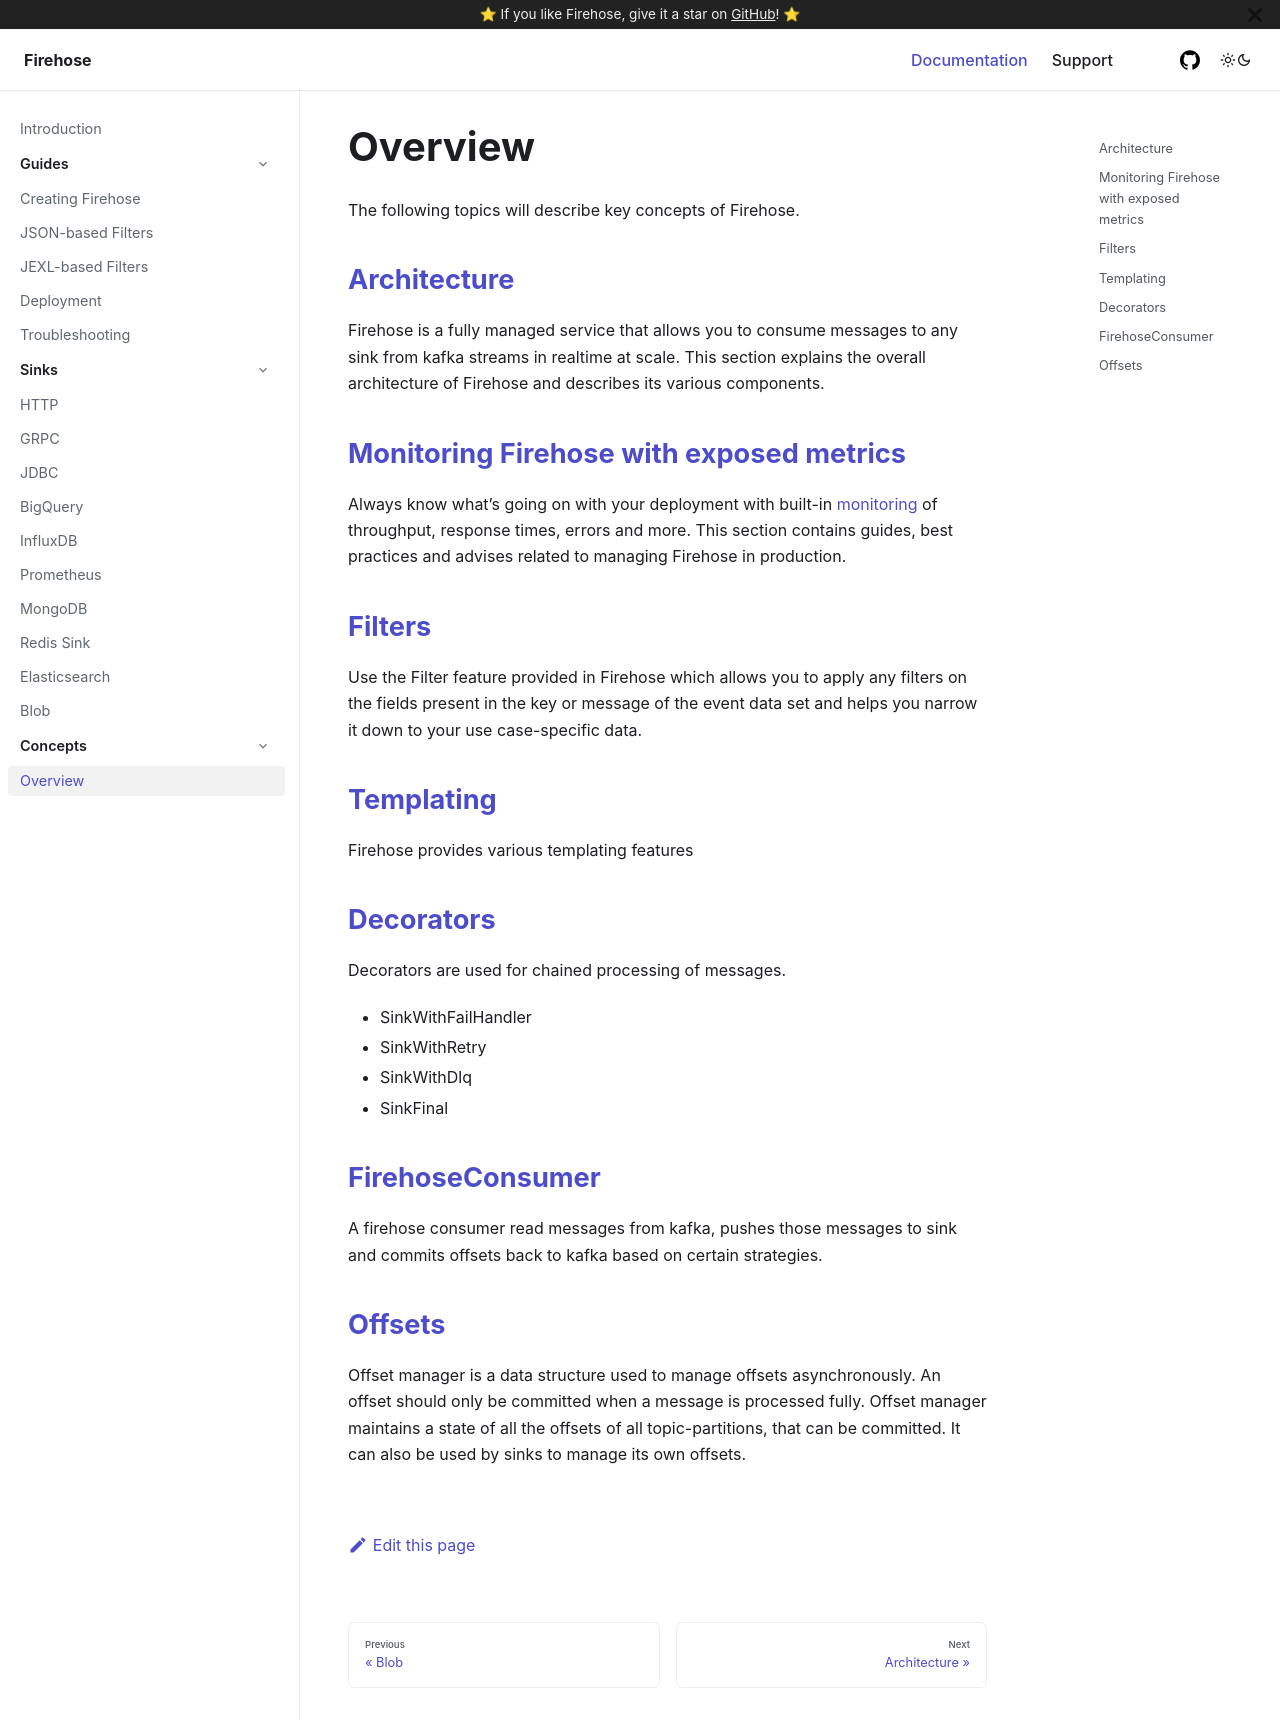

repository: raystack/firehose · page: concepts/overview/index.html · generator: docusaurus

# Overview

The following topics will describe key concepts of Firehose.

## [Architecture](architecture.md)

Firehose is a fully managed service that allows you to consume messages to any sink from kafka streams in realtime at
scale. This section explains the overall architecture of Firehose and describes its various components.

## [Monitoring Firehose with exposed metrics](monitoring.md)

Always know what’s going on with your deployment with
built-in [monitoring](https://github.com/raystack/firehose/blob/main/docs/assets/firehose-grafana-dashboard.json) of
throughput, response times, errors and more. This section contains guides, best practices and advises related to
managing Firehose in production.

## [Filters](filters.md)

Use the Filter feature provided in Firehose which allows you to apply any filters on the fields present in the key or
message of the event data set and helps you narrow it down to your use case-specific data.

## [Templating](templating.md)

Firehose provides various templating features

## [Decorators](decorators.md)

Decorators are used for chained processing of messages.

- SinkWithFailHandler
- SinkWithRetry
- SinkWithDlq
- SinkFinal

## [FirehoseConsumer](consumer.md)

A firehose consumer read messages from kafka, pushes those messages to sink and commits offsets back to kafka based on certain strategies.

## [Offsets](offsets.md)

Offset manager is a data structure used to manage offsets asynchronously. An offset should only be committed when a
message is processed fully. Offset manager maintains a state of all the offsets of all topic-partitions, that can be
committed. It can also be used by sinks to manage its own offsets.
